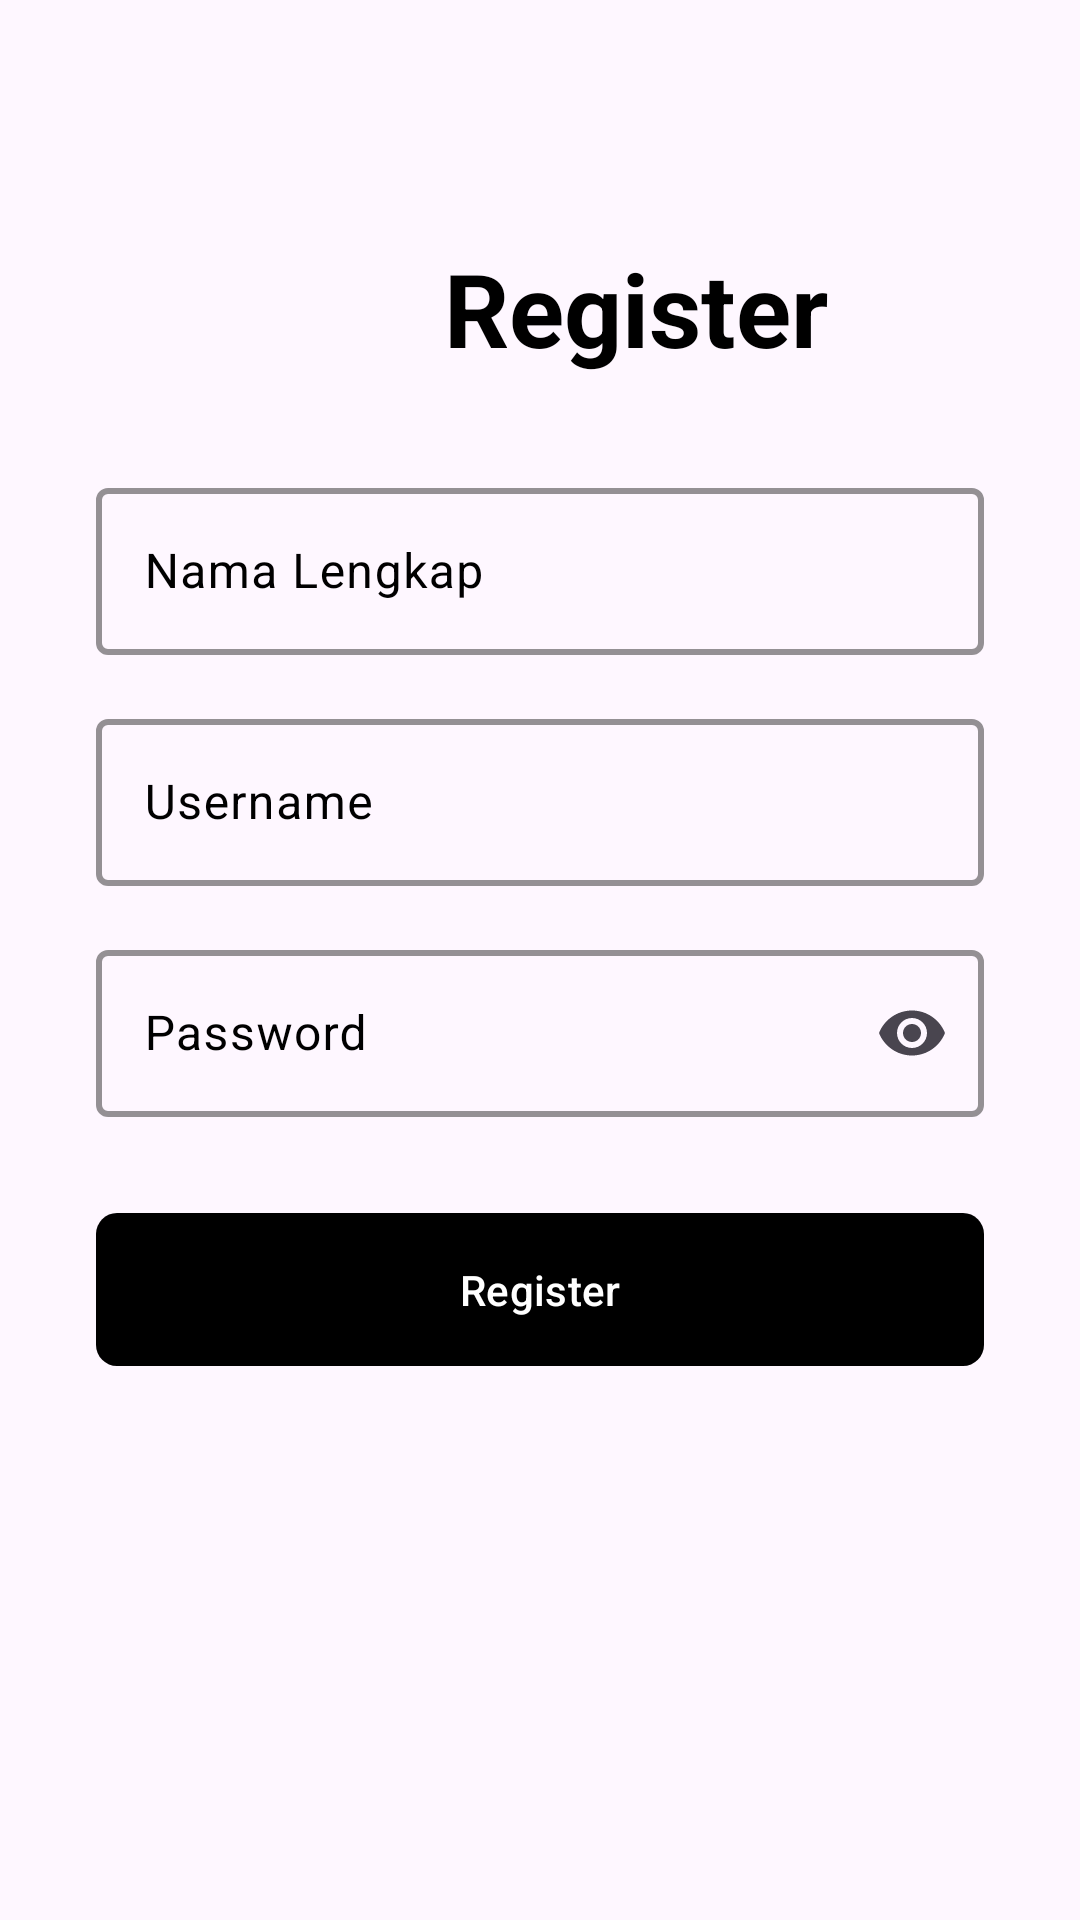

Here is an Android app screen rendered from its layout file. Give the layout XML and the strings, colors and styles it references.
<!-- AndroidManifest.xml: application theme Theme.Pemesanan_makanan -->
<!-- res/layout/activity_register.xml -->
<?xml version="1.0" encoding="utf-8"?>
<androidx.constraintlayout.widget.ConstraintLayout xmlns:android="http://schemas.android.com/apk/res/android"
    xmlns:app="http://schemas.android.com/apk/res-auto"
    xmlns:tools="http://schemas.android.com/tools"
    android:id="@+id/main"
    android:layout_width="match_parent"
    android:layout_height="match_parent"
    android:padding="16dp"
    tools:context=".RegisterActivity">


    <TextView
        android:id="@+id/textViewRegisterTitle"
        android:layout_width="wrap_content"
        android:layout_height="wrap_content"
        android:layout_marginStart="132dp"
        android:layout_marginTop="64dp"
        android:text="Register"
        android:textColor="@android:color/black"
        android:textSize="34sp"
        android:textStyle="bold"
        app:layout_constraintBottom_toTopOf="@+id/textFieldFullName"
        app:layout_constraintStart_toStartOf="parent"
        app:layout_constraintTop_toTopOf="parent"
        app:layout_constraintVertical_bias="0.5" />

    <com.google.android.material.textfield.TextInputLayout
        android:id="@+id/textFieldFullName"
        style="?attr/textInputOutlinedStyle"
        android:layout_width="0dp"
        android:textColorHint="@android:color/black"
        android:textAlignment="center"
        android:layout_height="wrap_content"
        android:layout_marginStart="16dp"
        android:layout_marginEnd="16dp"
        android:layout_marginTop="32dp"
        android:hint="Nama Lengkap"
        app:layout_constraintEnd_toEndOf="parent"
        app:layout_constraintStart_toStartOf="parent"
        app:layout_constraintTop_toBottomOf="@id/textViewRegisterTitle"
        app:boxStrokeWidth="2dp"
        app:boxStrokeWidthFocused="2dp"
        app:boxStrokeColor="#000000">

        <com.google.android.material.textfield.TextInputEditText
            android:layout_width="match_parent"
            android:layout_height="wrap_content"
            android:inputType="textPersonName|textCapWords"
            android:maxLines="1" />

    </com.google.android.material.textfield.TextInputLayout>

    <com.google.android.material.textfield.TextInputLayout
        android:id="@+id/textFieldUsername"
        style="?attr/textInputOutlinedStyle"
        android:layout_width="0dp"
        android:layout_height="wrap_content"
        android:layout_marginTop="16dp"
        android:layout_marginStart="16dp"
        android:layout_marginEnd="16dp"
        android:hint="Username"
        android:textColorHint="@android:color/black"

        app:layout_constraintEnd_toEndOf="parent"
        app:layout_constraintStart_toStartOf="parent"
        app:layout_constraintTop_toBottomOf="@id/textFieldFullName"
        app:boxStrokeWidth="2dp"
        app:boxStrokeWidthFocused="2dp"
        app:boxStrokeColor="#000000">

        <com.google.android.material.textfield.TextInputEditText
            android:layout_width="match_parent"
            android:layout_height="wrap_content"
            android:inputType="text"
            android:maxLines="1" />

    </com.google.android.material.textfield.TextInputLayout>

    <com.google.android.material.textfield.TextInputLayout
        android:id="@+id/textFieldPassword"
        style="?attr/textInputOutlinedStyle"
        android:layout_width="0dp"
        android:layout_height="wrap_content"
        android:layout_marginTop="16dp"
        android:layout_marginStart="16dp"
        android:layout_marginEnd="16dp"
        android:hint="Password"
        android:textColorHint="@android:color/black"

        app:endIconMode="password_toggle"
        app:layout_constraintEnd_toEndOf="parent"
        app:layout_constraintStart_toStartOf="parent"
        app:layout_constraintTop_toBottomOf="@id/textFieldUsername"
        app:boxStrokeWidth="2dp"
        app:boxStrokeWidthFocused="2dp"
        app:boxStrokeColor="#000000">

        <com.google.android.material.textfield.TextInputEditText
            android:layout_width="match_parent"
            android:layout_height="wrap_content"
            android:inputType="textPassword" />

    </com.google.android.material.textfield.TextInputLayout>

    <com.google.android.material.button.MaterialButton
        android:id="@+id/buttonRegister"
        android:layout_width="0dp"
        android:layout_height="wrap_content"
        android:layout_marginTop="32dp"
        app:backgroundTint="@android:color/black"
        android:paddingVertical="12dp"
        android:layout_marginStart="16dp"
        android:layout_marginEnd="16dp"
        android:text="Register"
        android:background="@drawable/kotak_button"
        android:textColor="@android:color/white"
        app:layout_constraintEnd_toEndOf="parent"
        app:layout_constraintStart_toStartOf="parent"
        app:layout_constraintTop_toBottomOf="@id/textFieldPassword" />

</androidx.constraintlayout.widget.ConstraintLayout>
<!-- resources referenced by this layout -->
<resources>
  <!-- drawable kotak_button (drawable) -->
  <?xml version="1.0" encoding="utf-8"?>
  <shape xmlns:android="http://schemas.android.com/apk/res/android"
      android:shape="rectangle">
      <corners android:radius="7dp" />
  </shape>
  <style name="Theme.Pemesanan_makanan" parent="Base.Theme.Pemesanan_makanan" />
  <style name="Base.Theme.Pemesanan_makanan" parent="Theme.Material3.DayNight.NoActionBar">
          
          
      </style>
</resources>
